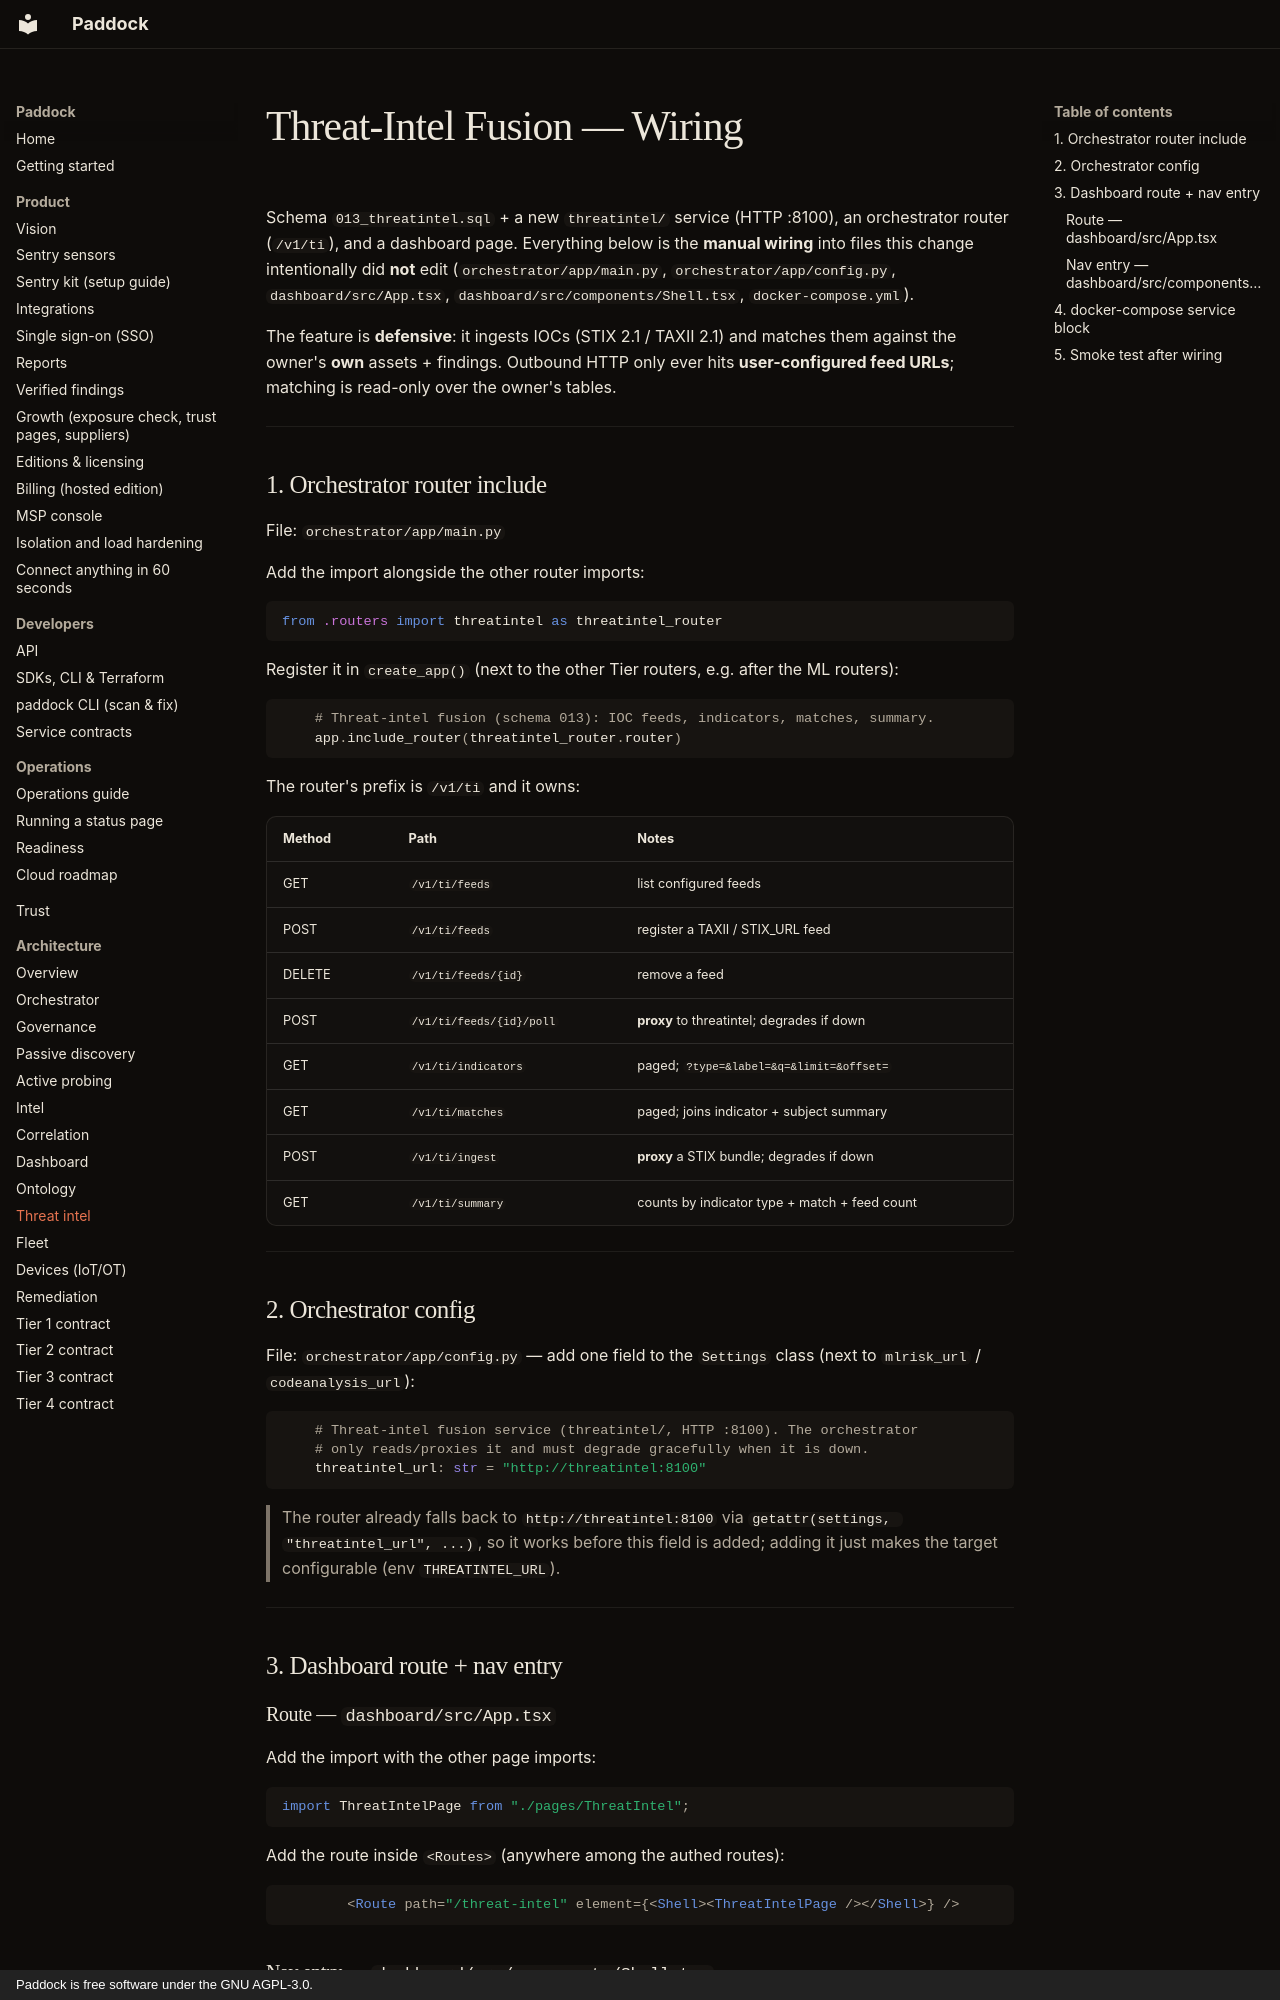

repository: brandongraff-dev/Paddock · page: THREATINTEL_WIRING/index.html · generator: mkdocs · copyright: Paddock is free software under the GNU AGPL-3.0.

# Threat-Intel Fusion — Wiring

Schema `013_threatintel.sql` + a new `threatintel/` service (HTTP :8100), an
orchestrator router (`/v1/ti`), and a dashboard page. Everything below is the
**manual wiring** into files this change intentionally did **not** edit
(`orchestrator/app/main.py`, `orchestrator/app/config.py`, `dashboard/src/App.tsx`,
`dashboard/src/components/Shell.tsx`, `docker-compose.yml`).

The feature is **defensive**: it ingests IOCs (STIX 2.1 / TAXII 2.1) and matches
them against the owner's **own** assets + findings. Outbound HTTP only ever hits
**user-configured feed URLs**; matching is read-only over the owner's tables.

---

## 1. Orchestrator router include

File: `orchestrator/app/main.py`

Add the import alongside the other router imports:

```python
from .routers import threatintel as threatintel_router
```

Register it in `create_app()` (next to the other Tier routers, e.g. after the
ML routers):

```python
    # Threat-intel fusion (schema 013): IOC feeds, indicators, matches, summary.
    app.include_router(threatintel_router.router)
```

The router's prefix is `/v1/ti` and it owns:

| Method | Path                       | Notes                                        |
| ------ | -------------------------- | -------------------------------------------- |
| GET    | `/v1/ti/feeds`             | list configured feeds                        |
| POST   | `/v1/ti/feeds`             | register a TAXII / STIX_URL feed             |
| DELETE | `/v1/ti/feeds/{id}`        | remove a feed                                |
| POST   | `/v1/ti/feeds/{id}/poll`   | **proxy** to threatintel; degrades if down   |
| GET    | `/v1/ti/indicators`        | paged; `?type=&label=&q=&limit=&offset=`     |
| GET    | `/v1/ti/matches`           | paged; joins indicator + subject summary     |
| POST   | `/v1/ti/ingest`            | **proxy** a STIX bundle; degrades if down    |
| GET    | `/v1/ti/summary`           | counts by indicator type + match + feed count|

---

## 2. Orchestrator config

File: `orchestrator/app/config.py` — add one field to the `Settings` class
(next to `mlrisk_url` / `codeanalysis_url`):

```python
    # Threat-intel fusion service (threatintel/, HTTP :8100). The orchestrator
    # only reads/proxies it and must degrade gracefully when it is down.
    threatintel_url: str = "http://threatintel:8100"
```

> The router already falls back to `http://threatintel:8100` via
> `getattr(settings, "threatintel_url", ...)`, so it works before this field is
> added; adding it just makes the target configurable (env `THREATINTEL_URL`).

---

## 3. Dashboard route + nav entry

### Route — `dashboard/src/App.tsx`

Add the import with the other page imports:

```tsx
import ThreatIntelPage from "./pages/ThreatIntel";
```

Add the route inside `<Routes>` (anywhere among the authed routes):

```tsx
        <Route path="/threat-intel" element={<Shell><ThreatIntelPage /></Shell>} />
```
